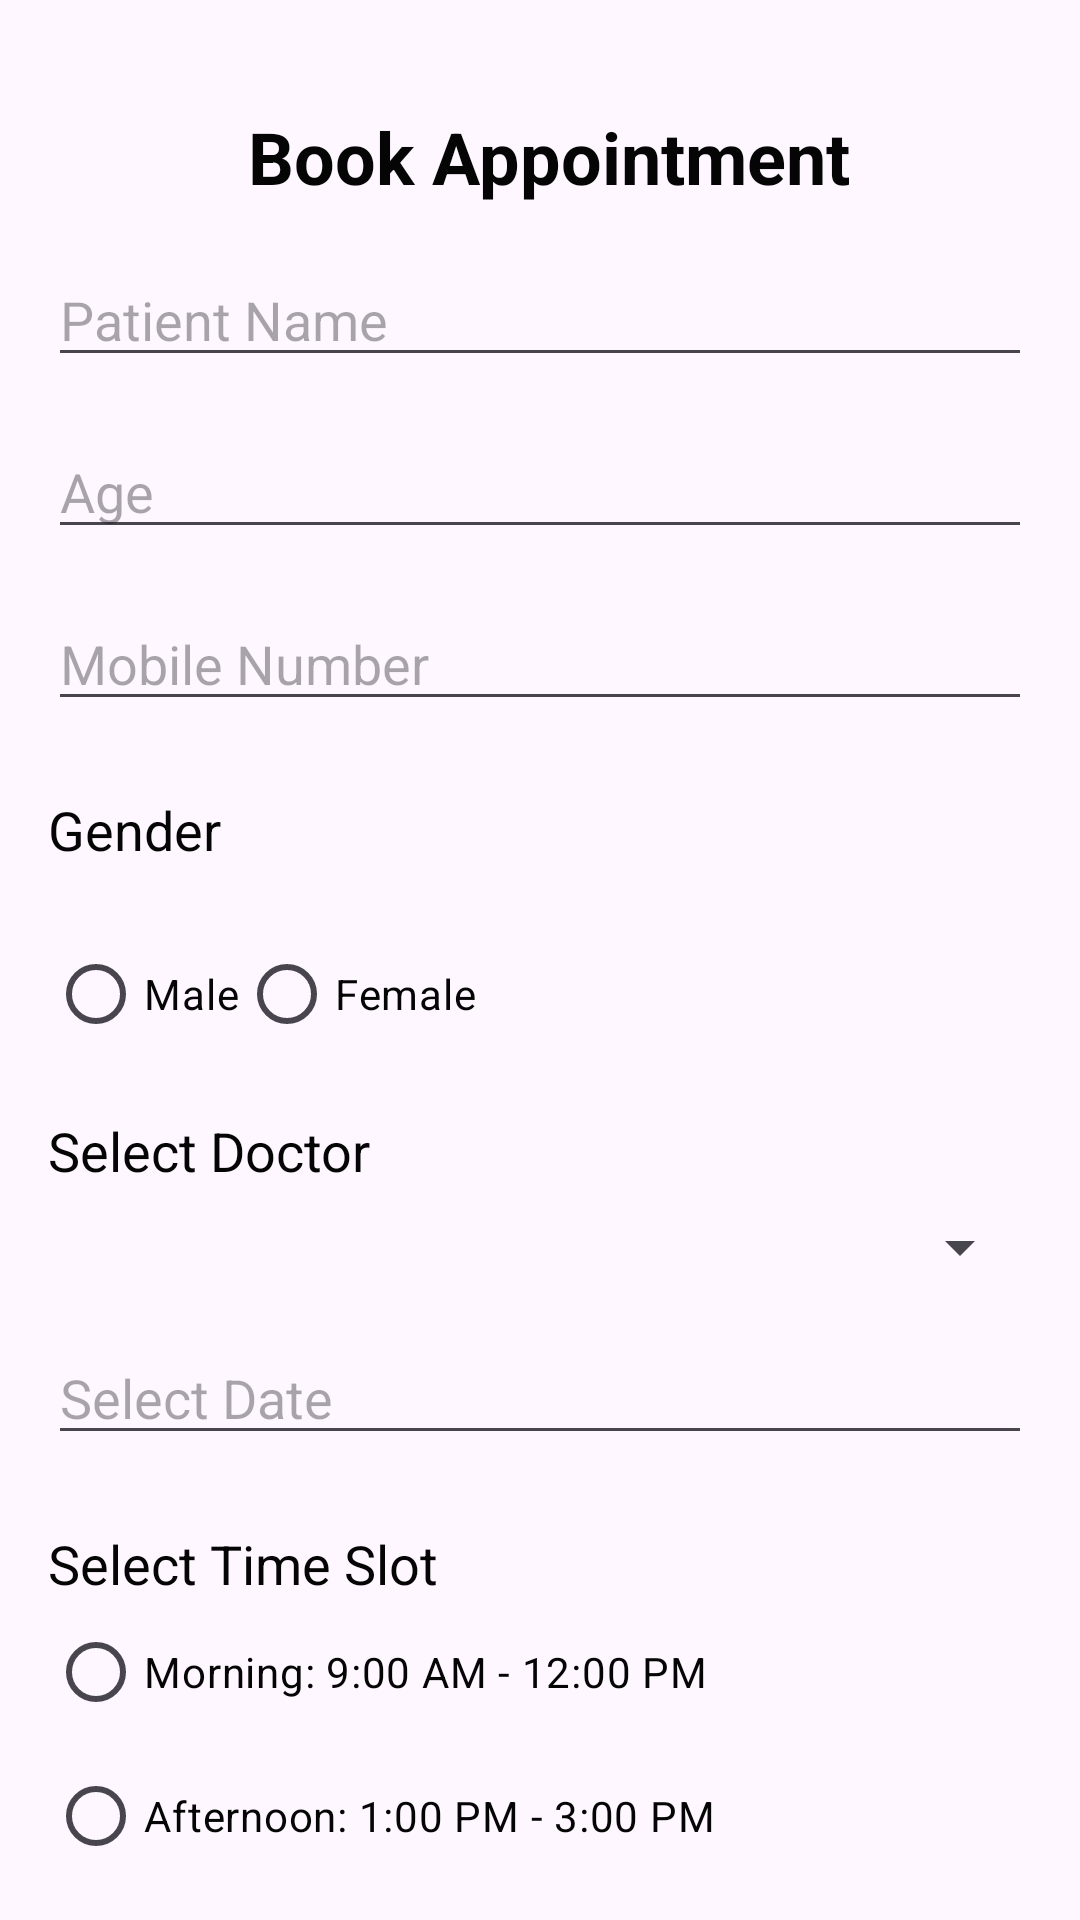

Here is an Android app screen rendered from its layout file. Give the layout XML and the strings, colors and styles it references.
<!-- AndroidManifest.xml: application theme Theme.Management_hospital -->
<!-- res/layout/activity_appointment.xml -->
<?xml version="1.0" encoding="utf-8"?>
<androidx.constraintlayout.widget.ConstraintLayout
    xmlns:android="http://schemas.android.com/apk/res/android"
    xmlns:app="http://schemas.android.com/apk/res-auto"
    xmlns:tools="http://schemas.android.com/tools"
    android:layout_width="match_parent"
    android:layout_height="match_parent"
    tools:context=".AppointmentActivity">

    <TextView
        android:id="@+id/tvHeader"
        android:layout_width="wrap_content"
        android:layout_height="wrap_content"
        android:layout_marginTop="36dp"
        android:text="Book Appointment"
        android:textColor="@color/black"
        android:textSize="24sp"
        android:textStyle="bold"
        app:layout_constraintEnd_toEndOf="parent"
        app:layout_constraintHorizontal_bias="0.519"
        app:layout_constraintStart_toStartOf="parent"
        app:layout_constraintTop_toTopOf="parent" />

    <EditText
        android:id="@+id/etPatientName"
        android:layout_width="0dp"
        android:layout_height="wrap_content"
        android:hint="Patient Name"
        app:layout_constraintTop_toBottomOf="@id/tvHeader"
        app:layout_constraintStart_toStartOf="parent"
        app:layout_constraintEnd_toEndOf="parent"
        android:layout_marginTop="16dp"
        android:layout_marginStart="16dp"
        android:layout_marginEnd="16dp" />

    <EditText
        android:id="@+id/etAge"
        android:layout_width="0dp"
        android:layout_height="wrap_content"
        android:hint="Age"
        android:inputType="number"
        app:layout_constraintTop_toBottomOf="@id/etPatientName"
        app:layout_constraintStart_toStartOf="parent"
        app:layout_constraintEnd_toEndOf="parent"
        android:layout_marginTop="16dp"
        android:layout_marginStart="16dp"
        android:layout_marginEnd="16dp" />

    
    <EditText
        android:id="@+id/etMobileNumber"
        android:layout_width="0dp"
        android:layout_height="wrap_content"
        android:hint="Mobile Number"
        android:inputType="phone"
        android:maxLength="10"
        app:layout_constraintTop_toBottomOf="@id/etAge"
        app:layout_constraintStart_toStartOf="parent"
        app:layout_constraintEnd_toEndOf="parent"
        android:layout_marginTop="16dp"
        android:layout_marginStart="16dp"
        android:layout_marginEnd="16dp" />

    <TextView
        android:id="@+id/tvGender"
        android:layout_width="93dp"
        android:layout_height="35dp"
        android:text="Gender"
        android:textColor="@color/black"
        android:textSize="18sp"
        app:layout_constraintTop_toBottomOf="@id/etMobileNumber"
        app:layout_constraintStart_toStartOf="parent"
        android:layout_marginTop="24dp"
        android:layout_marginStart="16dp" />

    <RadioGroup
        android:id="@+id/rgGender"
        android:layout_width="0dp"
        android:layout_height="wrap_content"
        android:orientation="horizontal"
        app:layout_constraintTop_toBottomOf="@id/tvGender"
        app:layout_constraintStart_toStartOf="parent"
        android:layout_marginTop="8dp"
        android:layout_marginStart="16dp"
        android:layout_marginEnd="16dp">

        <RadioButton
            android:id="@+id/rbMale"
            android:layout_width="wrap_content"
            android:layout_height="wrap_content"
            android:text="Male"
            android:textColor="@color/black" />

        <RadioButton
            android:id="@+id/rbFemale"
            android:layout_width="wrap_content"
            android:layout_height="wrap_content"
            android:text="Female"
            android:textColor="@color/black" />
    </RadioGroup>

    <TextView
        android:id="@+id/tvSelectDoctor"
        android:layout_width="wrap_content"
        android:layout_height="wrap_content"
        android:text="Select Doctor"
        android:textSize="18sp"
        android:textColor="@color/black"
        app:layout_constraintTop_toBottomOf="@id/rgGender"
        app:layout_constraintStart_toStartOf="parent"
        android:layout_marginTop="16dp"
        android:layout_marginStart="16dp" />

    <Spinner
        android:id="@+id/spinnerDoctor"
        android:layout_width="0dp"
        android:layout_height="wrap_content"
        app:layout_constraintTop_toBottomOf="@id/tvSelectDoctor"
        app:layout_constraintStart_toStartOf="parent"
        app:layout_constraintEnd_toEndOf="parent"
        android:layout_marginTop="8dp"
        android:layout_marginStart="16dp"
        android:layout_marginEnd="16dp" />

    <EditText
        android:id="@+id/etDate"
        android:layout_width="0dp"
        android:layout_height="wrap_content"
        android:hint="Select Date"
        android:focusable="false"
        android:clickable="true"
        app:layout_constraintTop_toBottomOf="@id/spinnerDoctor"
        app:layout_constraintStart_toStartOf="parent"
        app:layout_constraintEnd_toEndOf="parent"
        android:layout_marginTop="16dp"
        android:layout_marginStart="16dp"
        android:layout_marginEnd="16dp" />

    <TextView
        android:id="@+id/tvTimeSlot"
        android:layout_width="wrap_content"
        android:layout_height="wrap_content"
        android:text="Select Time Slot"
        android:textSize="18sp"
        android:textColor="@color/black"
        app:layout_constraintTop_toBottomOf="@id/etDate"
        app:layout_constraintStart_toStartOf="parent"
        android:layout_marginTop="24dp"
        android:layout_marginStart="16dp" />

    <RadioGroup
        android:id="@+id/rgTimeSlot"
        android:layout_width="0dp"
        android:layout_height="wrap_content"
        android:orientation="vertical"
        app:layout_constraintTop_toBottomOf="@id/tvTimeSlot"
        app:layout_constraintStart_toStartOf="parent"
        android:layout_marginStart="16dp"
        android:layout_marginEnd="16dp">

        <RadioButton
            android:id="@+id/rbMorning"
            android:layout_width="wrap_content"
            android:layout_height="wrap_content"
            android:text="Morning: 9:00 AM - 12:00 PM"
            android:textColor="@color/black" />

        <RadioButton
            android:id="@+id/rbAfternoon"
            android:layout_width="wrap_content"
            android:layout_height="wrap_content"
            android:text="Afternoon: 1:00 PM - 3:00 PM"
            android:textColor="@color/black" />

        <RadioButton
            android:id="@+id/rbEvening"
            android:layout_width="wrap_content"
            android:layout_height="wrap_content"
            android:text="Evening: 5:00 PM - 9:00 PM"
            android:textColor="@color/black" />
    </RadioGroup>

    <Button
        android:id="@+id/btnBookAppointment"
        android:layout_width="0dp"
        android:layout_height="wrap_content"
        android:text="Book Appointment"
        app:layout_constraintTop_toBottomOf="@id/rgTimeSlot"
        app:layout_constraintStart_toStartOf="parent"
        app:layout_constraintEnd_toEndOf="parent"
        android:layout_marginTop="32dp"
        android:layout_marginStart="16dp"
        android:layout_marginEnd="16dp" />

</androidx.constraintlayout.widget.ConstraintLayout>
<!-- resources referenced by this layout -->
<resources>
  <color name="black">#050505</color>
  <style name="Theme.Management_hospital" parent="Base.Theme.Management_hospital" />
  <style name="Base.Theme.Management_hospital" parent="Theme.Material3.DayNight.NoActionBar">
          
          
      </style>
</resources>
